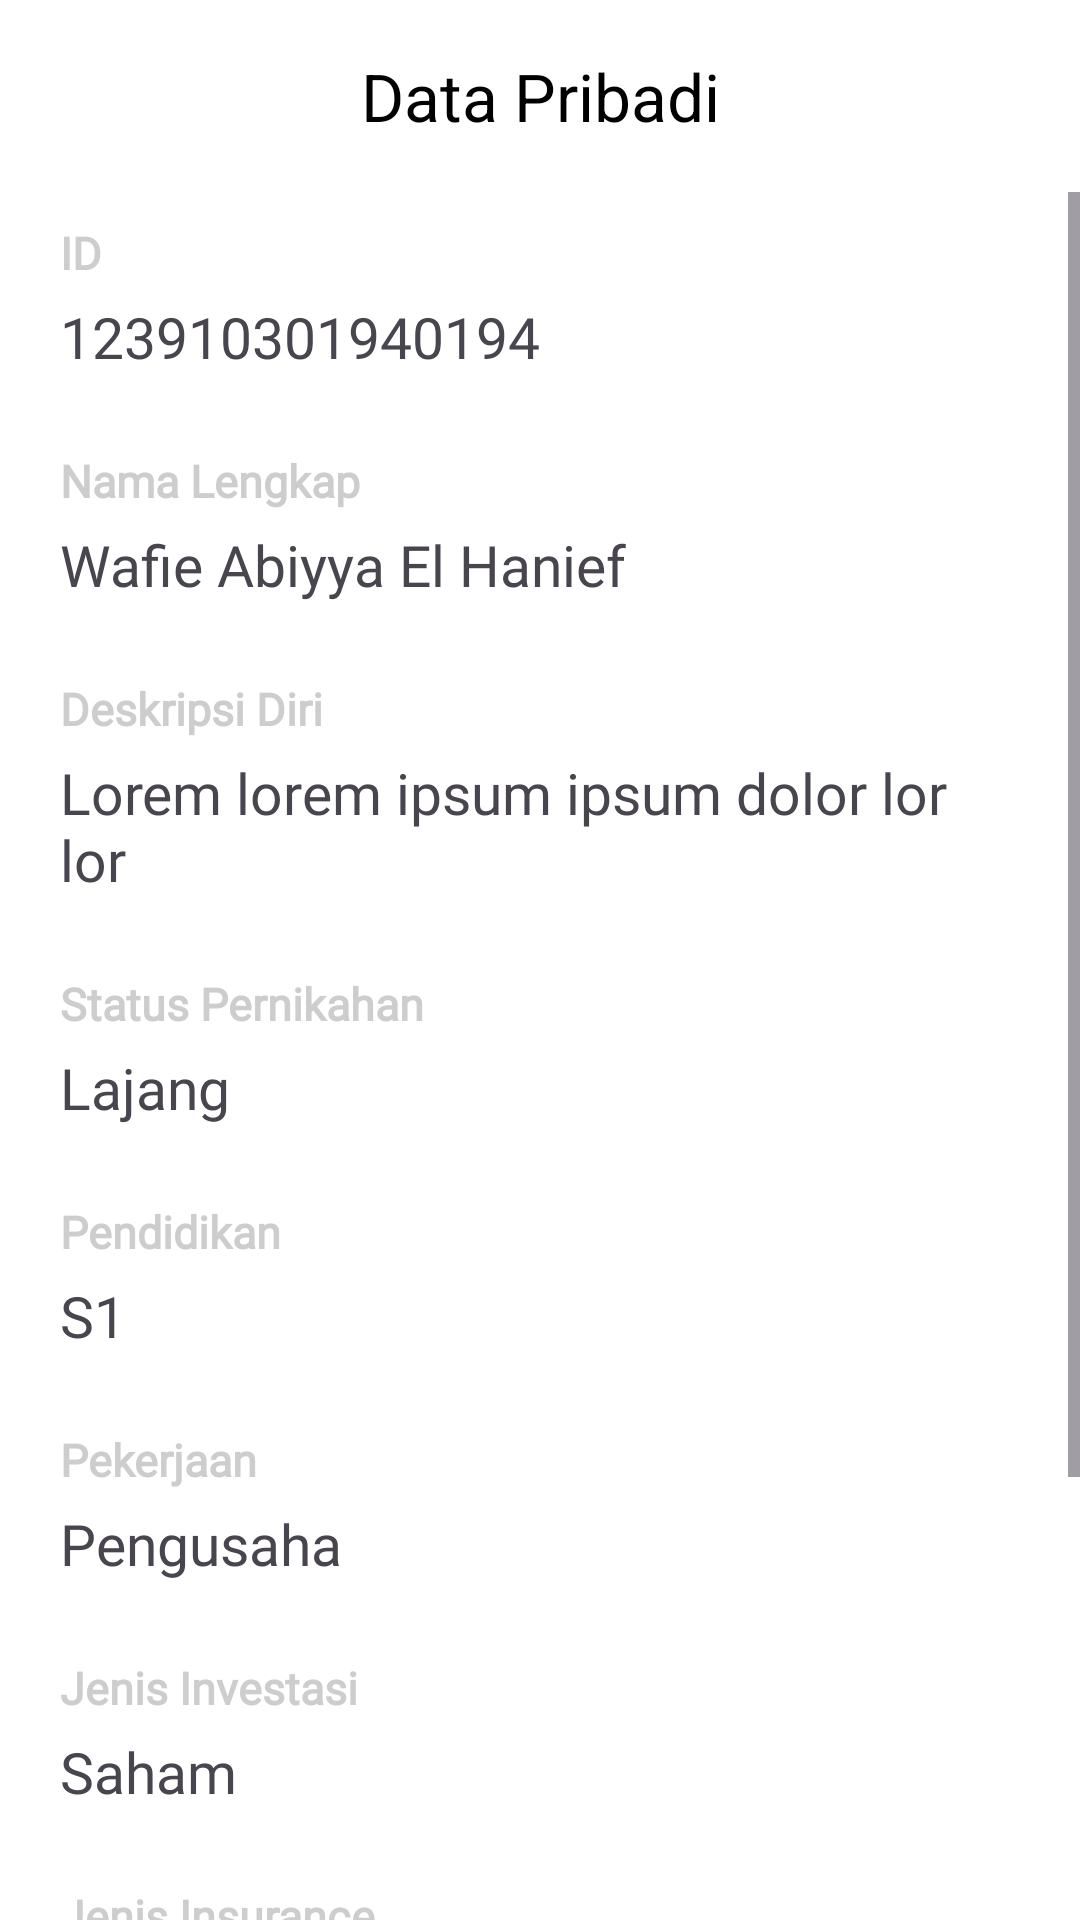

Write the Android layout XML for this screen, with the resource values it uses.
<!-- AndroidManifest.xml: application theme Theme.Finboostfrontend -->
<!-- res/layout/activity_personal_data.xml -->
<?xml version="1.0" encoding="utf-8"?>
<androidx.constraintlayout.widget.ConstraintLayout xmlns:android="http://schemas.android.com/apk/res/android"
    xmlns:app="http://schemas.android.com/apk/res-auto"
    xmlns:tools="http://schemas.android.com/tools"
    android:layout_width="match_parent"
    android:layout_height="match_parent"
    android:background="@color/white"
    tools:context=".ui.profile.personalData.PersonalDataActivity">

    <com.google.android.material.appbar.AppBarLayout
        android:id="@+id/topAppBarLayout"
        android:layout_width="match_parent"
        android:layout_height="wrap_content"
        android:background="@color/white"
        app:layout_constraintEnd_toEndOf="parent"
        app:layout_constraintStart_toStartOf="parent"
        app:layout_constraintTop_toTopOf="parent">

        <com.google.android.material.appbar.MaterialToolbar
            android:id="@+id/topAppBar"
            android:layout_width="match_parent"
            android:layout_height="wrap_content"
            android:minHeight="?attr/actionBarSize"
            app:navigationIcon="@drawable/arrow_back"
            app:title="Data Pribadi"
            app:titleCentered="true"
            app:titleTextColor="@color/black" />

    </com.google.android.material.appbar.AppBarLayout>

    <ScrollView
        android:layout_width="match_parent"
        android:layout_height="0dp"
        app:layout_constraintTop_toBottomOf="@id/topAppBarLayout"
        app:layout_constraintBottom_toBottomOf="parent"
        app:layout_constraintStart_toStartOf="parent"
        app:layout_constraintEnd_toEndOf="parent">

        <LinearLayout
            android:layout_width="match_parent"
            android:layout_height="wrap_content"
            android:orientation="vertical"
            android:paddingHorizontal="20sp"
            android:paddingVertical="10dp">

            <TextView
                android:layout_width="match_parent"
                android:layout_height="wrap_content"
                android:textSize="15sp"
                android:textStyle="bold"
                android:fontFamily="@font/opensans_reg"
                android:textColor="@color/grey"
                android:text="ID" />

            <TextView
                android:id="@+id/tv_user_id"
                android:layout_width="match_parent"
                android:layout_height="wrap_content"
                android:textSize="19sp"
                android:fontFamily="@font/montserrat_med"
                android:layout_marginTop="5dp"
                android:layout_marginBottom="25dp"
                android:text="123910301940194" />

            <TextView
                android:layout_width="match_parent"
                android:layout_height="wrap_content"
                android:textSize="15sp"
                android:textStyle="bold"
                android:fontFamily="@font/opensans_reg"
                android:textColor="@color/grey"
                android:text="Nama Lengkap" />

            <TextView
                android:id="@+id/tv_user_fullname"
                android:layout_width="match_parent"
                android:layout_height="wrap_content"
                android:textSize="19sp"
                android:fontFamily="@font/montserrat_med"
                android:layout_marginTop="5dp"
                android:layout_marginBottom="25dp"
                android:text="Wafie Abiyya El Hanief" />

            <TextView
                android:layout_width="match_parent"
                android:layout_height="wrap_content"
                android:textSize="15sp"
                android:textStyle="bold"
                android:fontFamily="@font/opensans_reg"
                android:textColor="@color/grey"
                android:text="Deskripsi Diri" />

            <TextView
                android:id="@+id/tv_user_about"
                android:layout_width="match_parent"
                android:layout_height="wrap_content"
                android:textSize="19sp"
                android:fontFamily="@font/montserrat_med"
                android:layout_marginTop="5dp"
                android:layout_marginBottom="25dp"
                android:text="Lorem lorem ipsum ipsum dolor lor lor" />

            <TextView
                android:layout_width="match_parent"
                android:layout_height="wrap_content"
                android:textSize="15sp"
                android:textStyle="bold"
                android:fontFamily="@font/opensans_reg"
                android:textColor="@color/grey"
                android:text="Status Pernikahan" />

            <TextView
                android:id="@+id/tv_user_status"
                android:layout_width="match_parent"
                android:layout_height="wrap_content"
                android:textSize="19sp"
                android:fontFamily="@font/montserrat_med"
                android:layout_marginTop="5dp"
                android:layout_marginBottom="25dp"
                android:text="Lajang" />

            <TextView
                android:layout_width="match_parent"
                android:layout_height="wrap_content"
                android:textSize="15sp"
                android:textStyle="bold"
                android:fontFamily="@font/opensans_reg"
                android:textColor="@color/grey"
                android:text="Pendidikan" />

            <TextView
                android:id="@+id/tv_user_education"
                android:layout_width="match_parent"
                android:layout_height="wrap_content"
                android:textSize="19sp"
                android:fontFamily="@font/montserrat_med"
                android:layout_marginTop="5dp"
                android:layout_marginBottom="25dp"
                android:text="S1" />

            <TextView
                android:layout_width="match_parent"
                android:layout_height="wrap_content"
                android:textSize="15sp"
                android:textStyle="bold"
                android:fontFamily="@font/opensans_reg"
                android:textColor="@color/grey"
                android:text="Pekerjaan" />

            <TextView
                android:id="@+id/tv_user_work"
                android:layout_width="match_parent"
                android:layout_height="wrap_content"
                android:textSize="19sp"
                android:fontFamily="@font/montserrat_med"
                android:layout_marginTop="5dp"
                android:layout_marginBottom="25dp"
                android:text="Pengusaha" />

            <TextView
                android:layout_width="match_parent"
                android:layout_height="wrap_content"
                android:textSize="15sp"
                android:textStyle="bold"
                android:fontFamily="@font/opensans_reg"
                android:textColor="@color/grey"
                android:text="Jenis Investasi" />

            <TextView
                android:id="@+id/tv_user_type_investment"
                android:layout_width="match_parent"
                android:layout_height="wrap_content"
                android:textSize="19sp"
                android:fontFamily="@font/montserrat_med"
                android:layout_marginTop="5dp"
                android:layout_marginBottom="25dp"
                android:text="Saham" />

            <TextView
                android:layout_width="match_parent"
                android:layout_height="wrap_content"
                android:textSize="15sp"
                android:textStyle="bold"
                android:fontFamily="@font/opensans_reg"
                android:textColor="@color/grey"
                android:text="Jenis Insurance" />

            <TextView
                android:id="@+id/tv_user_type_insurance"
                android:layout_width="match_parent"
                android:layout_height="wrap_content"
                android:textSize="19sp"
                android:fontFamily="@font/montserrat_med"
                android:layout_marginTop="5dp"
                android:layout_marginBottom="25dp"
                android:text="Obligasi" />

            <TextView
                android:layout_width="match_parent"
                android:layout_height="wrap_content"
                android:textSize="15sp"
                android:textStyle="bold"
                android:fontFamily="@font/opensans_reg"
                android:textColor="@color/grey"
                android:text="Pendapatan Perbulan" />

            <TextView
                android:id="@+id/tv_user_income"
                android:layout_width="match_parent"
                android:layout_height="wrap_content"
                android:textSize="19sp"
                android:fontFamily="@font/montserrat_med"
                android:layout_marginTop="5dp"
                android:layout_marginBottom="25dp"
                android:text="@string/dummy_rp" />

            <Button
                android:id="@+id/btn_edit_data"

                android:layout_width="match_parent"
                android:layout_height="wrap_content"
                android:background="@drawable/button_filled"
                android:text="@string/ubah_data"
                android:textSize="20sp" />

        </LinearLayout>

    </ScrollView>

</androidx.constraintlayout.widget.ConstraintLayout>
<!-- resources referenced by this layout -->
<resources>
  <color name="black">#FF000000</color>
  <color name="grey">#CDCDCD</color>
  <color name="white">#FFFFFFFF</color>
  <!-- drawable button_filled (drawable) -->
  <?xml version="1.0" encoding="utf-8"?>
  <selector xmlns:android="http://schemas.android.com/apk/res/android">
      <item>
          <shape android:shape="rectangle">
              <solid android:color="@color/main"/>
              <corners android:radius="4dp"/>
          </shape>
      </item>
  </selector>
  <string name="dummy_rp">Rp5000.000</string>
  <string name="ubah_data">Ubah Data</string>
  <style name="Theme.Finboostfrontend" parent="Base.Theme.Finboostfrontend" />
  <color name="main">#020064</color>
  <style name="Base.Theme.Finboostfrontend" parent="Theme.Material3.DayNight.NoActionBar">
          <item name="colorPrimary">@color/main</item>
          <item name="colorSecondary">@color/seccondary</item>
      </style>
  <color name="seccondary">#C1E0FB</color>
</resources>
